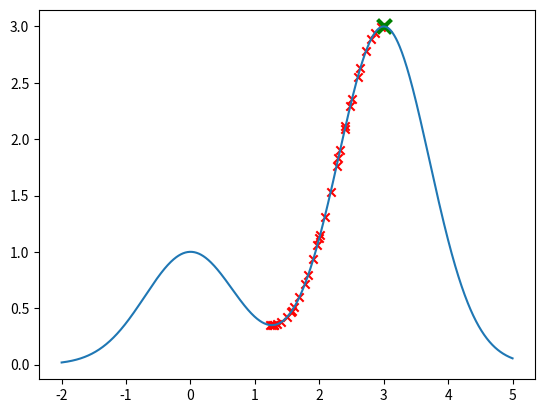

This figure's Python source:
import numpy as np
import matplotlib.pyplot as plt

def perturb(x,e):
    return np.random.uniform(low=x-e,high=x+e)

def f(x):
    return np.exp(-(x**2)) + 3*np.exp(-((x-3)**2))


x_axis = np.linspace(-2,5,1000)
plt.plot(x_axis,f(x_axis))
# plt.show()

x_opt = 1.27
f_opt = f(x_opt)

plt.scatter(x_opt,f_opt,color='r',marker='x')

e = .1

max_it = 10000000000
max_viz = 20
melhoria = True
i = 0

valores = [f_opt]
while i < max_it and melhoria:
    melhoria = False

    for j in range(max_viz):
        x_cand = perturb(x_opt,e)
        f_cand = f(x_cand)
        if f_cand > f_opt:
            x_opt = x_cand
            f_opt = f_cand
            valores.append(f_opt)
            melhoria = True
            # plt.pause(.1)
            plt.scatter(x_opt,f_opt,color='r',marker='x')
            break
    i+=1

plt.pause(.1)
plt.scatter(x_opt,f_opt,color='g',marker='x',s=100,linewidth=3)
plt.show()


# Vetor de valores
# plt.plot(valores)
# plt.show()